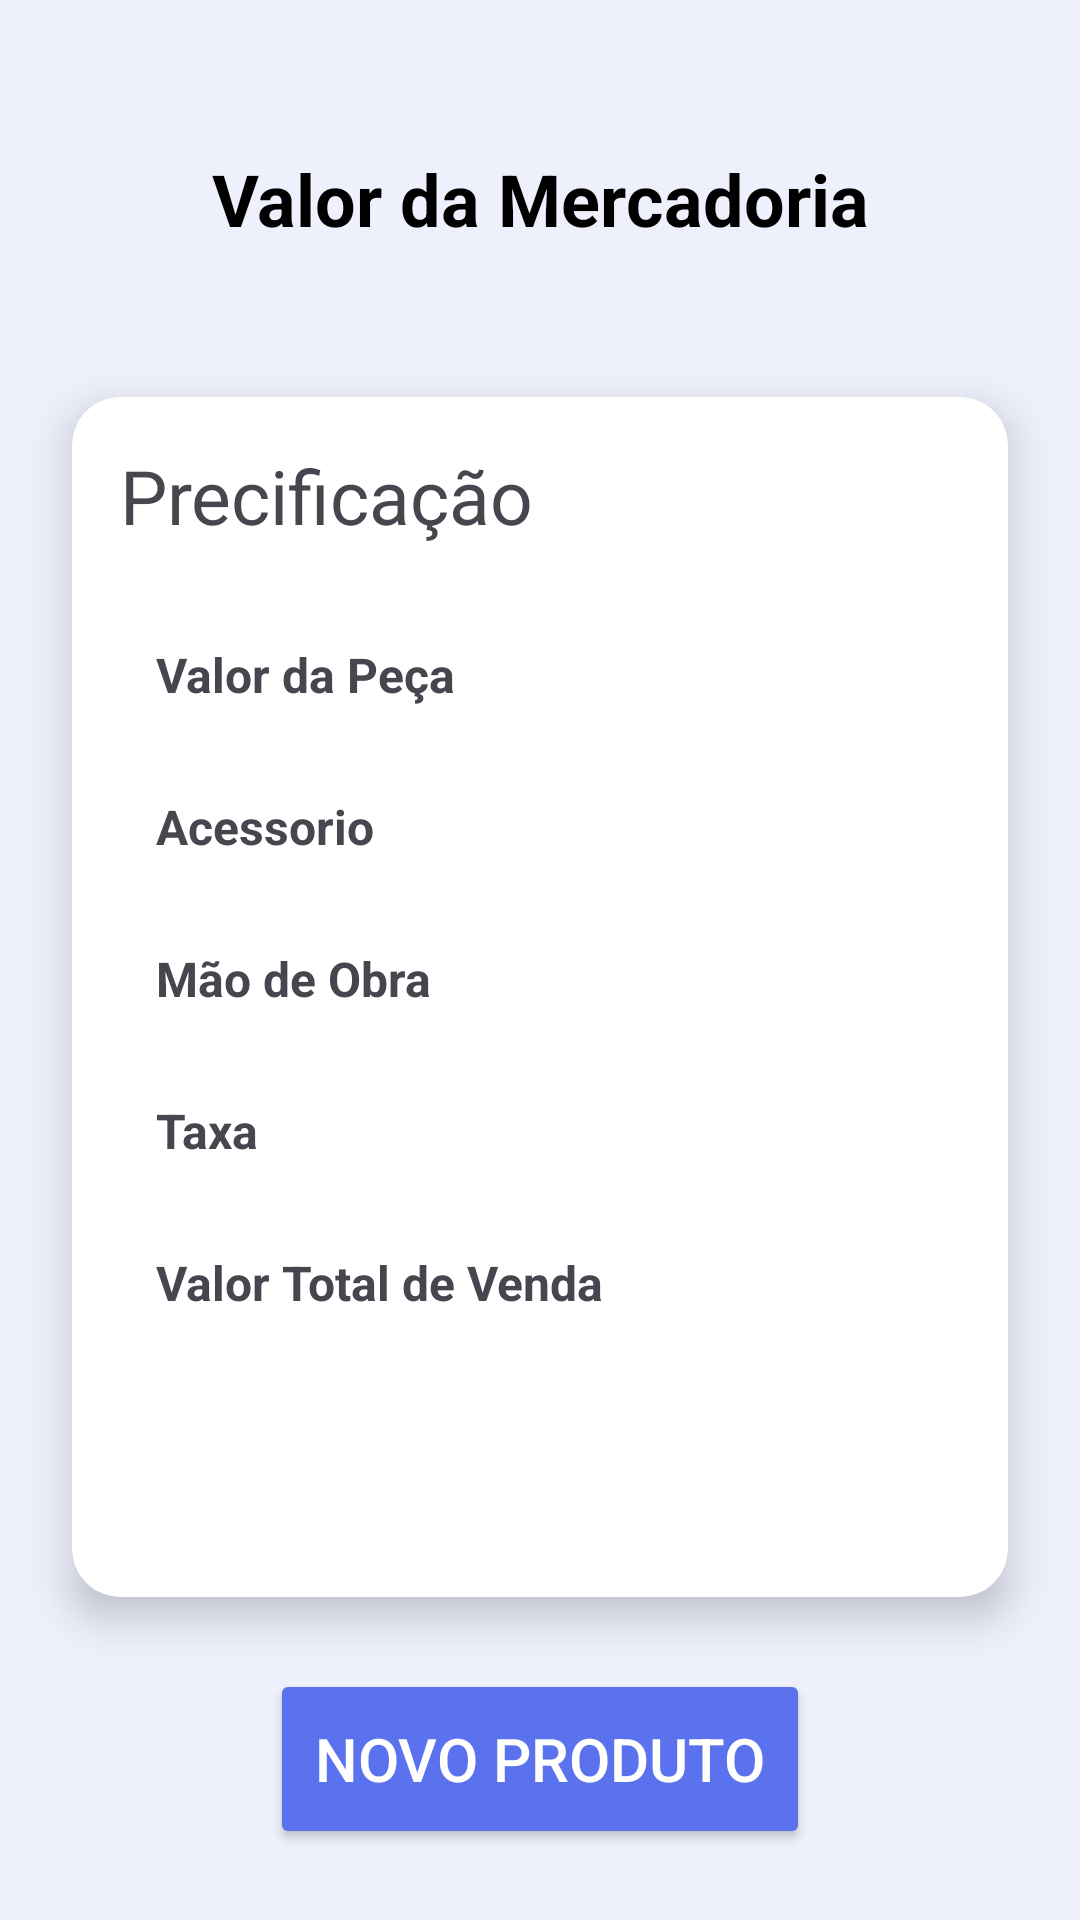

Write the Android layout XML for this screen, with the resource values it uses.
<!-- AndroidManifest.xml: application theme Theme.ArtPrice -->
<!-- res/layout/activity_result.xml -->
<?xml version="1.0" encoding="utf-8"?>
<androidx.constraintlayout.widget.ConstraintLayout xmlns:android="http://schemas.android.com/apk/res/android"
    xmlns:app="http://schemas.android.com/apk/res-auto"
    xmlns:tools="http://schemas.android.com/tools"
    android:id="@+id/main"
    android:background="@color/color_background"
    android:layout_width="match_parent"
    android:layout_height="match_parent"
    tools:context=".Result">

    <TextView
        android:id="@+id/txtTitulo"
        android:layout_width="wrap_content"
        android:layout_height="wrap_content"
        android:text="Valor da Mercadoria"
        android:textSize="24sp"
        android:textStyle="bold"
        android:textColor="@color/black"
        app:layout_constraintTop_toTopOf="parent"
        app:layout_constraintStart_toStartOf="parent"
        app:layout_constraintEnd_toEndOf="parent"
        android:layout_margin="50dp"/>

    <Space
        android:id="@+id/Space"
        android:layout_width="match_parent"
        android:layout_height="30dp"
        app:layout_constraintTop_toBottomOf="@id/txtTitulo"/>

    <androidx.cardview.widget.CardView
        android:id="@+id/cardPrecificacao"
        android:layout_width="312dp"
        android:layout_height="400dp"
        android:layout_margin="20dp"
        app:cardCornerRadius="16dp"
        app:cardElevation="8dp"
        android:background="@color/white"
        android:layout_marginBottom="40dp"
        app:layout_constraintTop_toBottomOf="@id/Space"
        app:layout_constraintStart_toStartOf="parent"
        app:layout_constraintEnd_toEndOf="parent">


        <LinearLayout
            android:layout_width="match_parent"
            android:layout_height="wrap_content"
            android:padding="16dp"
            android:orientation="vertical">

            <TextView
                android:layout_width="wrap_content"
                android:layout_height="wrap_content"
                android:text="Precificação"
                android:textSize="25sp"
                android:layout_marginBottom="20dp"/>

            <LinearLayout
                android:layout_width="match_parent"
                android:layout_height="wrap_content"
                android:orientation="horizontal"
                android:padding="12dp"
                android:layout_marginBottom="5dp">

                <TextView
                    android:layout_width="0dp"
                    android:layout_height="wrap_content"
                    android:layout_weight="1"
                    android:gravity="center_vertical"
                    android:text="@string/text_valor_peca"
                    android:textSize="16sp"
                    android:textStyle="bold"/>

                <TextView
                    android:id="@+id/txtValuePiece"
                    android:layout_width="wrap_content"
                    android:layout_height="wrap_content"
                    android:gravity="center_vertical"
                    android:textSize="16sp"
                    android:textColor="@android:color/black"
                    android:textStyle="bold"/>
            </LinearLayout>

            <LinearLayout
                android:layout_width="match_parent"
                android:layout_height="wrap_content"
                android:orientation="horizontal"
                android:padding="12dp"
                android:layout_marginBottom="5dp">

                <TextView
                    android:layout_width="0dp"
                    android:layout_height="wrap_content"
                    android:layout_weight="1"
                    android:gravity="center_vertical"
                    android:text="@string/text_acessorio"
                    android:textSize="16sp"
                    android:textStyle="bold"/>

                <TextView
                    android:id="@+id/txtValorAcessorio"
                    android:layout_width="wrap_content"
                    android:layout_height="wrap_content"
                    android:gravity="center_vertical"
                    android:text=""
                    android:textSize="16sp"
                    android:textColor="@android:color/black"
                    android:textStyle="bold"/>
            </LinearLayout>

            <LinearLayout
                android:layout_width="match_parent"
                android:layout_height="wrap_content"
                android:orientation="horizontal"
                android:padding="12dp"
                android:layout_marginBottom="5dp">

                <TextView
                    android:layout_width="0dp"
                    android:layout_height="wrap_content"
                    android:layout_weight="1"
                    android:gravity="center_vertical"
                    android:text="@string/text_mao_obra"
                    android:textSize="16sp"
                    android:textStyle="bold"/>

                <TextView
                    android:id="@+id/txtValorMaodeObra"
                    android:layout_width="wrap_content"
                    android:layout_height="wrap_content"
                    android:gravity="center_vertical"
                    android:text=""
                    android:textSize="16sp"
                    android:textColor="@android:color/black"
                    android:textStyle="bold"/>
            </LinearLayout>

            <LinearLayout
                android:layout_width="match_parent"
                android:layout_height="wrap_content"
                android:orientation="horizontal"
                android:padding="12dp"
                android:layout_marginBottom="5dp">

                <TextView
                    android:layout_width="0dp"
                    android:layout_height="wrap_content"
                    android:layout_weight="1"
                    android:gravity="center_vertical"
                    android:text="@string/text_taxa"
                    android:textSize="16sp"
                    android:textStyle="bold"/>

                <TextView
                    android:id="@+id/txtValorTaxa"
                    android:layout_width="wrap_content"
                    android:layout_height="wrap_content"
                    android:gravity="center_vertical"
                    android:text=""
                    android:textSize="16sp"
                    android:textColor="@android:color/black"
                    android:textStyle="bold"/>
            </LinearLayout>

            <LinearLayout
                android:layout_width="match_parent"
                android:layout_height="wrap_content"
                android:orientation="horizontal"
                android:padding="12dp">

                <TextView
                    android:layout_width="0dp"
                    android:layout_height="wrap_content"
                    android:layout_weight="1"
                    android:gravity="center_vertical"
                    android:text="@string/text_total_venda"
                    android:textSize="16sp"
                    android:textStyle="bold"/>

                <TextView
                    android:id="@+id/txtValorTotalVenda"
                    android:layout_width="wrap_content"
                    android:layout_height="wrap_content"
                    android:gravity="center_vertical"
                    android:text=""
                    android:textSize="16sp"
                    android:textColor="@android:color/black"
                    android:textStyle="bold"/>
            </LinearLayout>



        </LinearLayout>



    </androidx.cardview.widget.CardView>

    <Button
        android:id="@+id/btnNovoProduto"
        android:layout_width="180dp"
        android:layout_height="60dp"
        android:layout_margin="20dp"
        android:backgroundTint="#5B72EE"
        android:text="Novo Produto"
        android:textColor="@android:color/white"
        android:textSize="20sp"
        app:cornerRadius="16dp"
        app:layout_constraintBottom_toBottomOf="parent"
        app:layout_constraintEnd_toEndOf="parent"
        app:layout_constraintStart_toStartOf="parent"
        app:layout_constraintTop_toBottomOf="@+id/cardPrecificacao" />

</androidx.constraintlayout.widget.ConstraintLayout>
<!-- resources referenced by this layout -->
<resources>
  <color name="black">#FF000000</color>
  <color name="color_background">#EEF0FC</color>
  <color name="white">#FFFFFFFF</color>
  <string name="text_acessorio">Acessorio</string>
  <string name="text_mao_obra">Mão de Obra</string>
  <string name="text_taxa">Taxa</string>
  <string name="text_total_venda">Valor Total de Venda</string>
  <string name="text_valor_peca">Valor da Peça</string>
  <style name="Theme.ArtPrice" parent="Base.Theme.ArtPrice" />
  <style name="Base.Theme.ArtPrice" parent="Theme.Material3.DayNight.NoActionBar">
          
          
      </style>
</resources>
